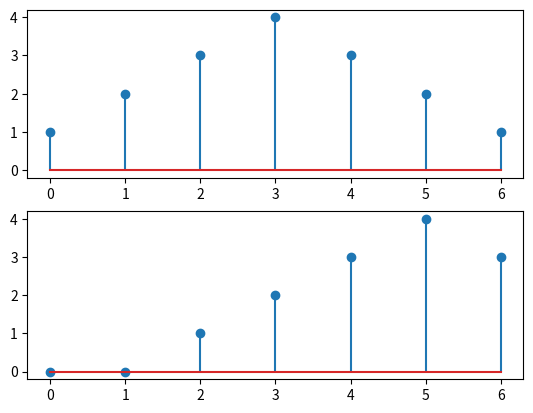

Python code for this plot:
import numpy as np
from matplotlib import pyplot as plt
N = 7
x = np.array([1, 2, 3, 4, 3, 2, 1])
y = np.zeros(N)
k = 2
for n in range(N):
	t = n - k
	if t < 0:
		y[n] = 0
	else:
		y[n] = x[n - k]

plt.subplot(2, 1, 1)
plt.stem(x)
plt.subplot(2, 1, 2)
plt.stem(y)
plt.show()